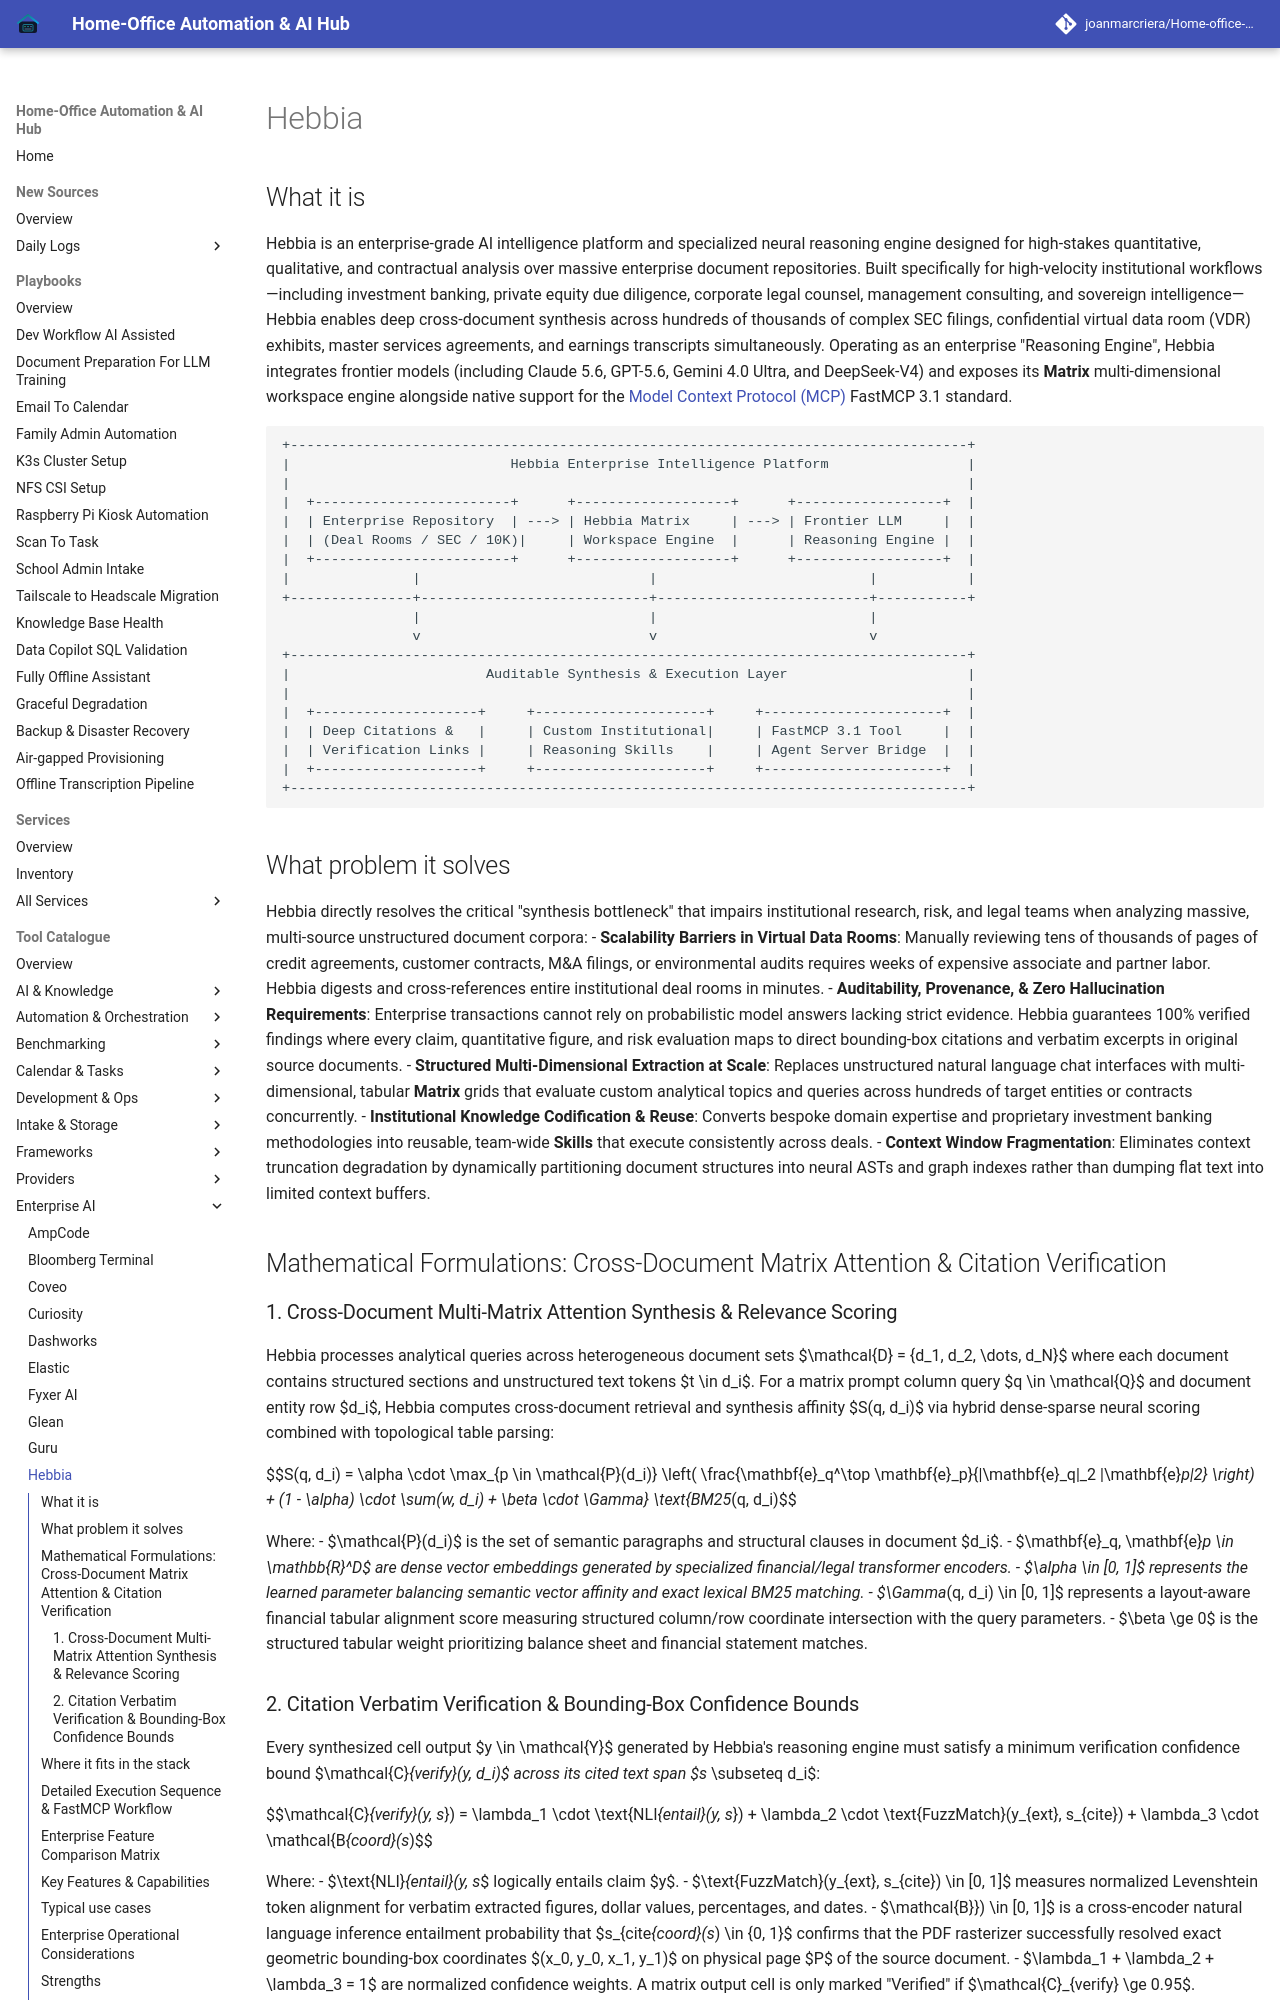

repository: joanmarcriera/Home-office-automations · page: tools/enterprise/hebbia/index.html · generator: mkdocs

# Hebbia

## What it is
Hebbia is an enterprise-grade AI intelligence platform and specialized neural reasoning engine designed for high-stakes quantitative, qualitative, and contractual analysis over massive enterprise document repositories. Built specifically for high-velocity institutional workflows—including investment banking, private equity due diligence, corporate legal counsel, management consulting, and sovereign intelligence—Hebbia enables deep cross-document synthesis across hundreds of thousands of complex SEC filings, confidential virtual data room (VDR) exhibits, master services agreements, and earnings transcripts simultaneously. Operating as an enterprise "Reasoning Engine", Hebbia integrates frontier models (including Claude 5.6, GPT-5.6, Gemini 4.0 Ultra, and DeepSeek-V4) and exposes its **Matrix** multi-dimensional workspace engine alongside native support for the [Model Context Protocol (MCP)](../automation_orchestration/mcp.md) FastMCP 3.1 standard.

```
+-----------------------------------------------------------------------------------+
|                           Hebbia Enterprise Intelligence Platform                 |
|                                                                                   |
|  +------------------------+      +-------------------+      +------------------+  |
|  | Enterprise Repository  | ---> | Hebbia Matrix     | ---> | Frontier LLM     |  |
|  | (Deal Rooms / SEC / 10K)|     | Workspace Engine  |      | Reasoning Engine |  |
|  +------------------------+      +-------------------+      +------------------+  |
|               |                            |                          |           |
+---------------+----------------------------+--------------------------+-----------+
                |                            |                          |
                v                            v                          v
+-----------------------------------------------------------------------------------+
|                        Auditable Synthesis & Execution Layer                      |
|                                                                                   |
|  +--------------------+     +---------------------+     +----------------------+  |
|  | Deep Citations &   |     | Custom Institutional|     | FastMCP 3.1 Tool     |  |
|  | Verification Links |     | Reasoning Skills    |     | Agent Server Bridge  |  |
|  +--------------------+     +---------------------+     +----------------------+  |
+-----------------------------------------------------------------------------------+
```

## What problem it solves
Hebbia directly resolves the critical "synthesis bottleneck" that impairs institutional research, risk, and legal teams when analyzing massive, multi-source unstructured document corpora:
- **Scalability Barriers in Virtual Data Rooms**: Manually reviewing tens of thousands of pages of credit agreements, customer contracts, M&A filings, or environmental audits requires weeks of expensive associate and partner labor. Hebbia digests and cross-references entire institutional deal rooms in minutes.
- **Auditability, Provenance, & Zero Hallucination Requirements**: Enterprise transactions cannot rely on probabilistic model answers lacking strict evidence. Hebbia guarantees 100% verified findings where every claim, quantitative figure, and risk evaluation maps to direct bounding-box citations and verbatim excerpts in original source documents.
- **Structured Multi-Dimensional Extraction at Scale**: Replaces unstructured natural language chat interfaces with multi-dimensional, tabular **Matrix** grids that evaluate custom analytical topics and queries across hundreds of target entities or contracts concurrently.
- **Institutional Knowledge Codification & Reuse**: Converts bespoke domain expertise and proprietary investment banking methodologies into reusable, team-wide **Skills** that execute consistently across deals.
- **Context Window Fragmentation**: Eliminates context truncation degradation by dynamically partitioning document structures into neural ASTs and graph indexes rather than dumping flat text into limited context buffers.

## Mathematical Formulations: Cross-Document Matrix Attention & Citation Verification
